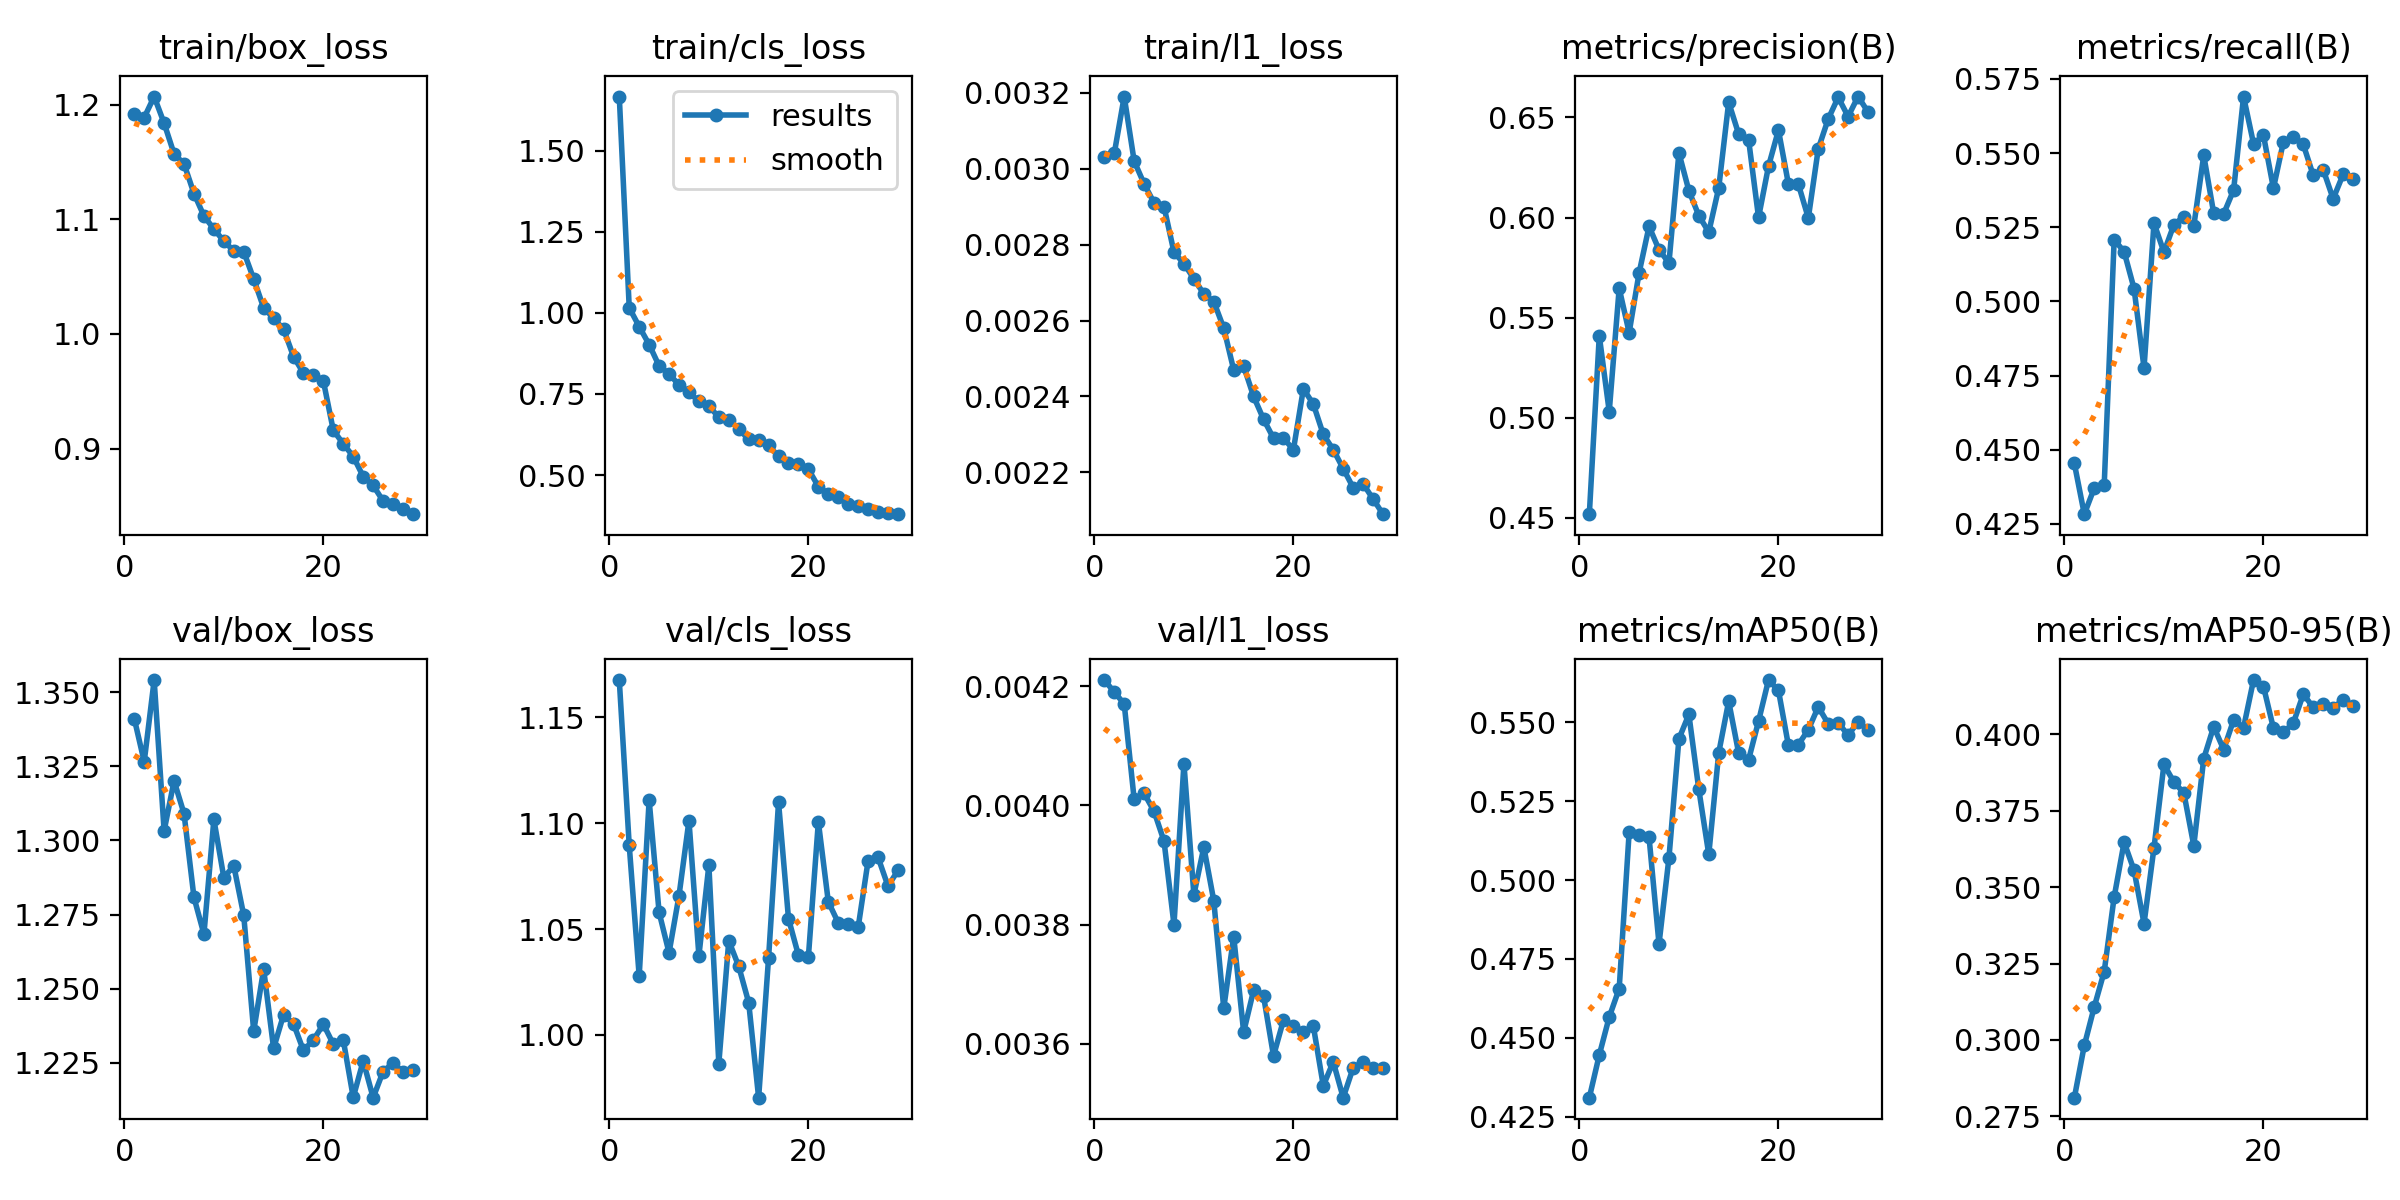

The table this chart was drawn from, first rows:
epoch, time, train/box_loss, train/cls_loss, train/l1_loss, metrics/precision(B), metrics/recall(B), metrics/mAP50(B), metrics/mAP50-95(B), val/box_loss, val/cls_loss, val/l1_loss, lr/pg0, lr/pg1, lr/pg2
1, 208.3, 1.192, 1.666, 0.00303, 0.4518, 0.4454, 0.431, 0.2811, 1.341, 1.168, 0.00421, 0.0002768, 0.0002768, 0.0002768
2, 410.7, 1.189, 1.016, 0.00304, 0.5409, 0.4283, 0.4445, 0.2982, 1.327, 1.09, 0.00419, 0.000553, 0.000553, 0.000553
3, 612.5, 1.207, 0.9575, 0.00319, 0.503, 0.4371, 0.4566, 0.3108, 1.354, 1.028, 0.00417, 0.0008232, 0.0008232, 0.0008232
4, 814.3, 1.184, 0.9023, 0.00302, 0.5646, 0.4382, 0.4656, 0.3224, 1.303, 1.111, 0.00401, 0.0008128, 0.0008128, 0.0008128
5, 1016, 1.157, 0.8365, 0.00296, 0.5425, 0.5209, 0.5152, 0.3468, 1.32, 1.058, 0.00402, 0.0007974, 0.0007974, 0.0007974
6, 1218, 1.149, 0.812, 0.00291, 0.5724, 0.5167, 0.5142, 0.3647, 1.309, 1.039, 0.00399, 0.0007778, 0.0007778, 0.0007778
7, 1419, 1.123, 0.7775, 0.0029, 0.5956, 0.5043, 0.5136, 0.3555, 1.281, 1.066, 0.00394, 0.0007543, 0.0007543, 0.0007543
8, 1620, 1.103, 0.7547, 0.00278, 0.5839, 0.4776, 0.4797, 0.3381, 1.268, 1.101, 0.0038, 0.0007271, 0.0007271, 0.0007271
9, 1821, 1.092, 0.7271, 0.00275, 0.5773, 0.5264, 0.5071, 0.3629, 1.307, 1.037, 0.00407, 0.0006966, 0.0006966, 0.0006966
10, 2022, 1.081, 0.7126, 0.00271, 0.6323, 0.5166, 0.5448, 0.3901, 1.287, 1.08, 0.00385, 0.000663, 0.000663, 0.000663
11, 2223, 1.073, 0.6784, 0.00267, 0.6134, 0.5259, 0.5525, 0.3844, 1.291, 0.9865, 0.00393, 0.0006268, 0.0006268, 0.0006268
12, 2424, 1.072, 0.671, 0.00265, 0.601, 0.5286, 0.5287, 0.3808, 1.275, 1.044, 0.00384, 0.0005884, 0.0005884, 0.0005884
13, 2625, 1.048, 0.6426, 0.00258, 0.5927, 0.5254, 0.5081, 0.3635, 1.236, 1.032, 0.00366, 0.0005481, 0.0005481, 0.0005481
14, 2826, 1.023, 0.6097, 0.00247, 0.6148, 0.5492, 0.5403, 0.3921, 1.257, 1.015, 0.00378, 0.0005064, 0.0005064, 0.0005064
15, 3026, 1.014, 0.6083, 0.00248, 0.6576, 0.5297, 0.5567, 0.4025, 1.23, 0.9703, 0.00362, 0.0004638, 0.0004638, 0.0004638
16, 3227, 1.004, 0.5917, 0.0024, 0.6418, 0.5295, 0.5403, 0.395, 1.241, 1.037, 0.00369, 0.0004207, 0.0004207, 0.0004207
17, 3427, 0.9803, 0.5576, 0.00234, 0.6389, 0.5375, 0.5381, 0.4047, 1.238, 1.11, 0.00368, 0.0003776, 0.0003776, 0.0003776
18, 3628, 0.9658, 0.5381, 0.00229, 0.6, 0.569, 0.5504, 0.4022, 1.229, 1.055, 0.00358, 0.0003349, 0.0003349, 0.0003349
19, 3828, 0.9646, 0.5328, 0.00229, 0.6256, 0.5532, 0.5634, 0.4178, 1.233, 1.038, 0.00364, 0.0002932, 0.0002932, 0.0002932
20, 4029, 0.9589, 0.5183, 0.00226, 0.6437, 0.556, 0.5602, 0.4157, 1.238, 1.037, 0.00363, 0.000253, 0.000253, 0.000253
21, 4227, 0.9158, 0.4645, 0.00242, 0.6168, 0.5381, 0.5427, 0.402, 1.231, 1.101, 0.00362, 0.0002145, 0.0002145, 0.0002145
22, 4425, 0.9042, 0.4428, 0.00238, 0.6167, 0.5537, 0.543, 0.4006, 1.233, 1.063, 0.00363, 0.0001783, 0.0001783, 0.0001783
23, 4622, 0.893, 0.4316, 0.0023, 0.5998, 0.5554, 0.5477, 0.4037, 1.213, 1.053, 0.00353, 0.0001448, 0.0001448, 0.0001448
24, 4819, 0.8756, 0.4116, 0.00226, 0.6343, 0.5529, 0.5549, 0.4131, 1.226, 1.053, 0.00357, 0.0001142, 0.0001142, 0.0001142
25, 5015, 0.8678, 0.4046, 0.00221, 0.6493, 0.5425, 0.5495, 0.4089, 1.213, 1.051, 0.00351, 8.7079e-05, 8.7079e-05, 8.7079e-05
26, 5212, 0.8543, 0.3958, 0.00216, 0.6601, 0.5444, 0.5499, 0.4101, 1.222, 1.082, 0.00356, 6.35724e-05, 6.35724e-05, 6.35724e-05
27, 5408, 0.8516, 0.3875, 0.00217, 0.6505, 0.5346, 0.5459, 0.4087, 1.225, 1.084, 0.00357, 4.39782e-05, 4.39782e-05, 4.39782e-05
28, 5605, 0.8475, 0.382, 0.00213, 0.6605, 0.5428, 0.5502, 0.4113, 1.222, 1.07, 0.00356, 2.85111e-05, 2.85111e-05, 2.85111e-05
29, 5800, 0.8427, 0.3795, 0.00209, 0.6527, 0.5411, 0.5477, 0.4092, 1.222, 1.078, 0.00356, 1.73405e-05, 1.73405e-05, 1.73405e-05
